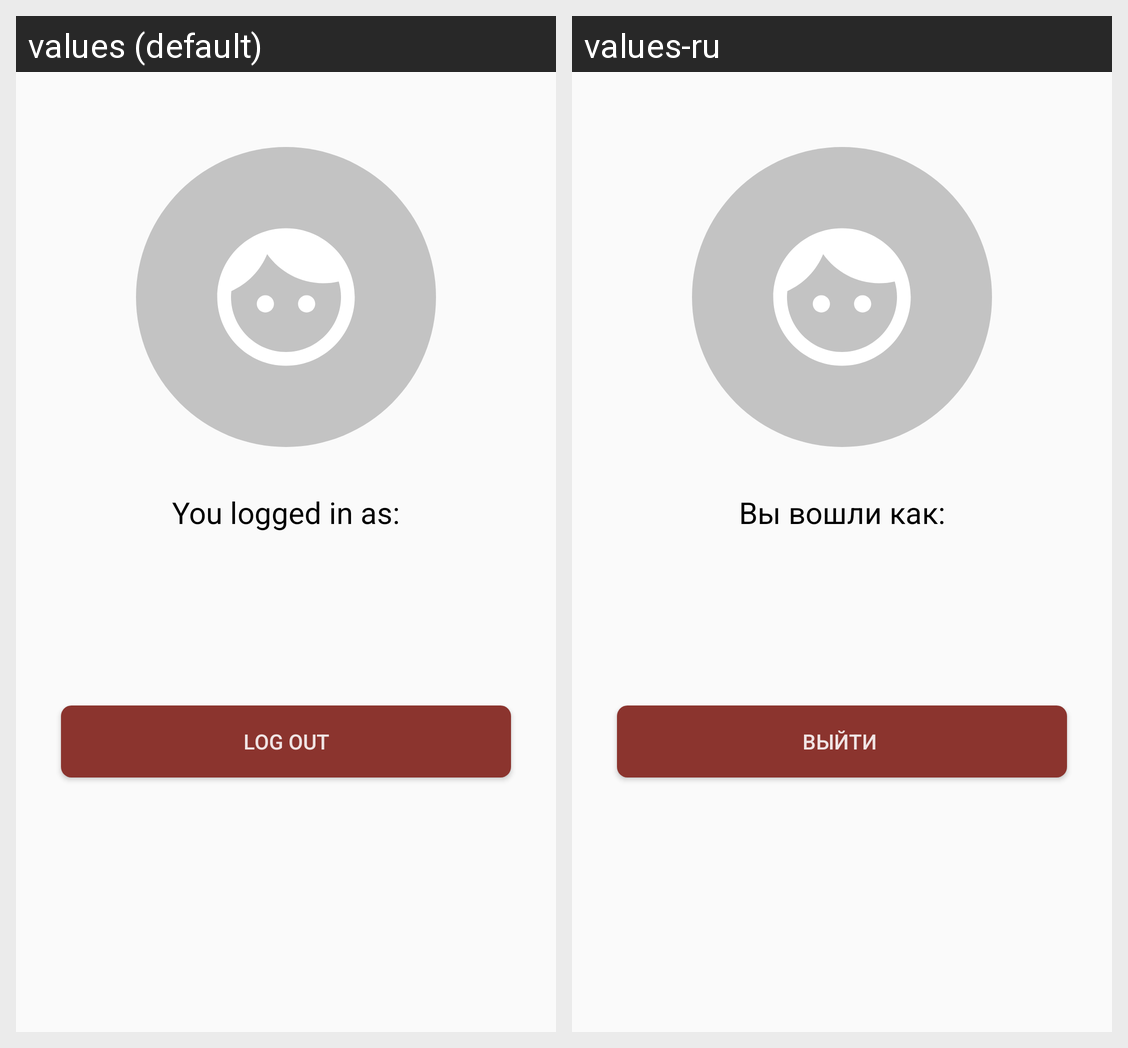

The Android screen above is rendered under two locales of the same app. Produce the string resources it draws, with the default and per-locale values.
Android screen res/layout/fragment_account.xml rendered under 2 locales, left to right: values (default), values-ru. Device: Nexus 5 (rendered at 1080×1920; each locale shown at half size, 540×960, under a caption strip naming it); theme AppTheme.
Strings drawn on this screen, with the default value and each locale's value (text and hints the layout hard-codes, and strings that could not be matched under every locale, appear in the picture but are not listed):

you_logged_in_as
  values: You logged in as:
  values-ru: Вы вошли как:

log_out_button
  values: Log out
  values-ru: Выйти
